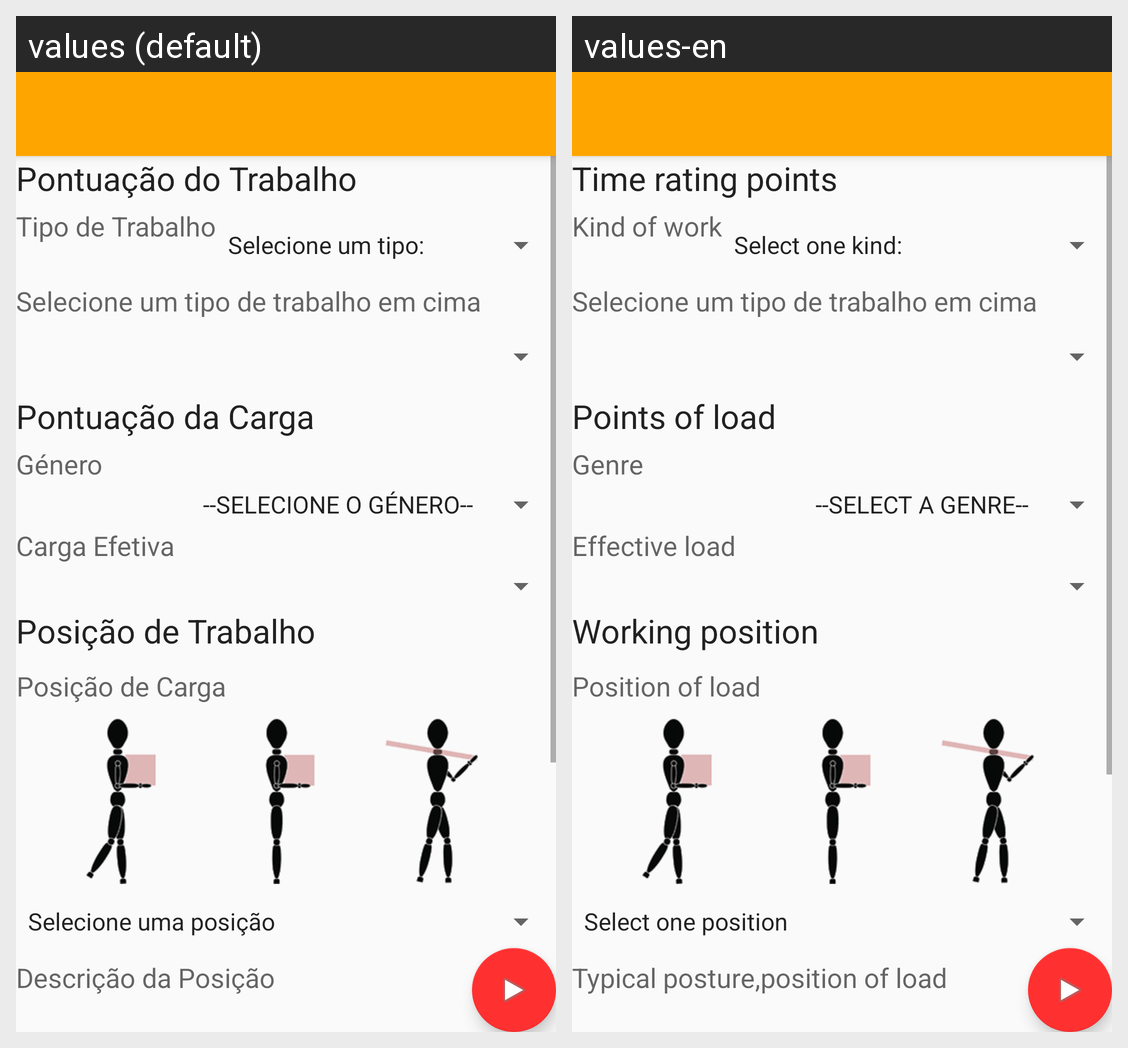

This grid shows one Android layout under two languages. Give, for every string resource on the screen, its name, the default text and each shown locale's text.
Android screen res/layout/activity_sistema_kim_levantar.xml rendered under 2 locales, left to right: values (default), values-en. Device: Nexus 5 (rendered at 1080×1920; each locale shown at half size, 540×960, under a caption strip naming it); theme AppTheme.NoActionBar.
Strings drawn on this screen, with the default value and each locale's value (text and hints the layout hard-codes, and strings that could not be matched under every locale, appear in the picture but are not listed):

tvKimLevantarPontuacaoTrabalho
  values: Pontuação do Trabalho
  values-en: Time rating points

tvKimLevantarTipoDeTrabalho
  values: Tipo de Trabalho
  values-en: Kind of work

tvKimLevantarPontuacaoCarga
  values: Pontuação da Carga
  values-en: Points of load

genero
  values: Género
  values-en: Genre

tvKimLevantarCargaEfectiva
  values: Carga Efetiva
  values-en: Effective load

tvKimLevantarPosicaoTrabalho
  values: Posição de Trabalho
  values-en: Working position

tvKimLevantarPosicaoCarga
  values: Posição de Carga
  values-en: Position of load

tvKimLevantarDescricaoPosicao
  values: Descrição da Posição
  values-en: Typical posture,position of load
